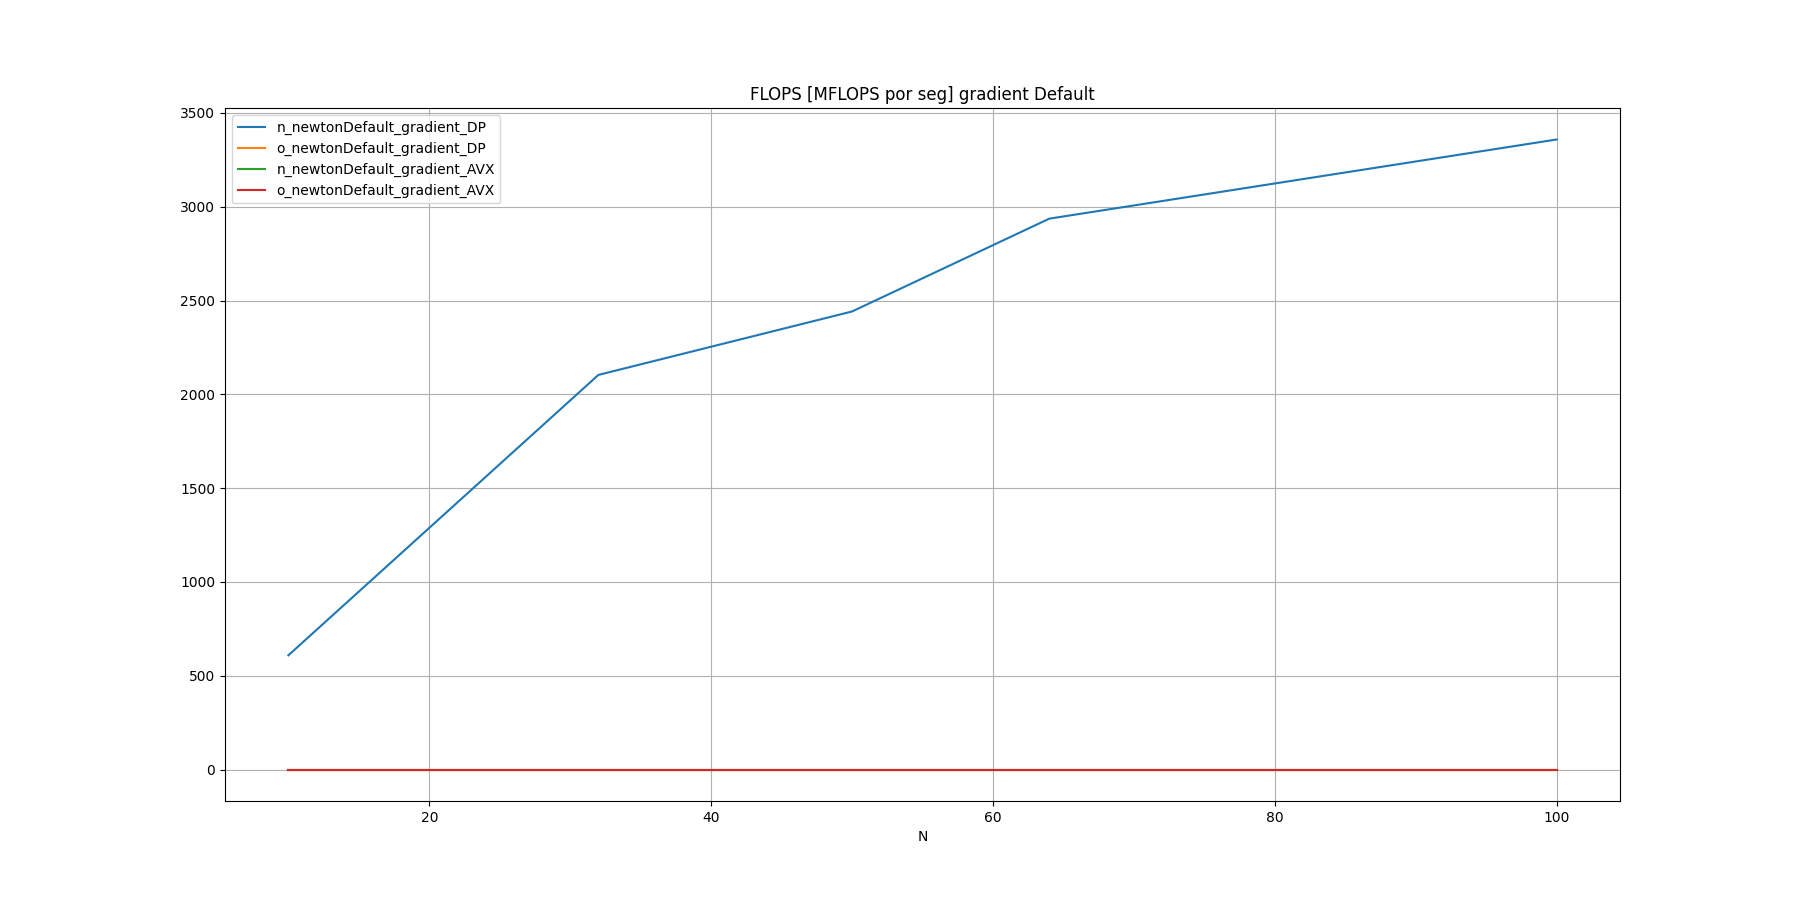

The table this chart was drawn from, first rows:
N, n_newtonDefault_gradient_DP, o_newtonDefault_gradient_DP, n_newtonDefault_gradient_AVX, o_newtonDefault_gradient_AVX
10, 608.8, , 0, 
32, 2104, , 0, 
50, 2442, , 0, 
64, 2937, , 0, 
100, 3359, , 0, 
